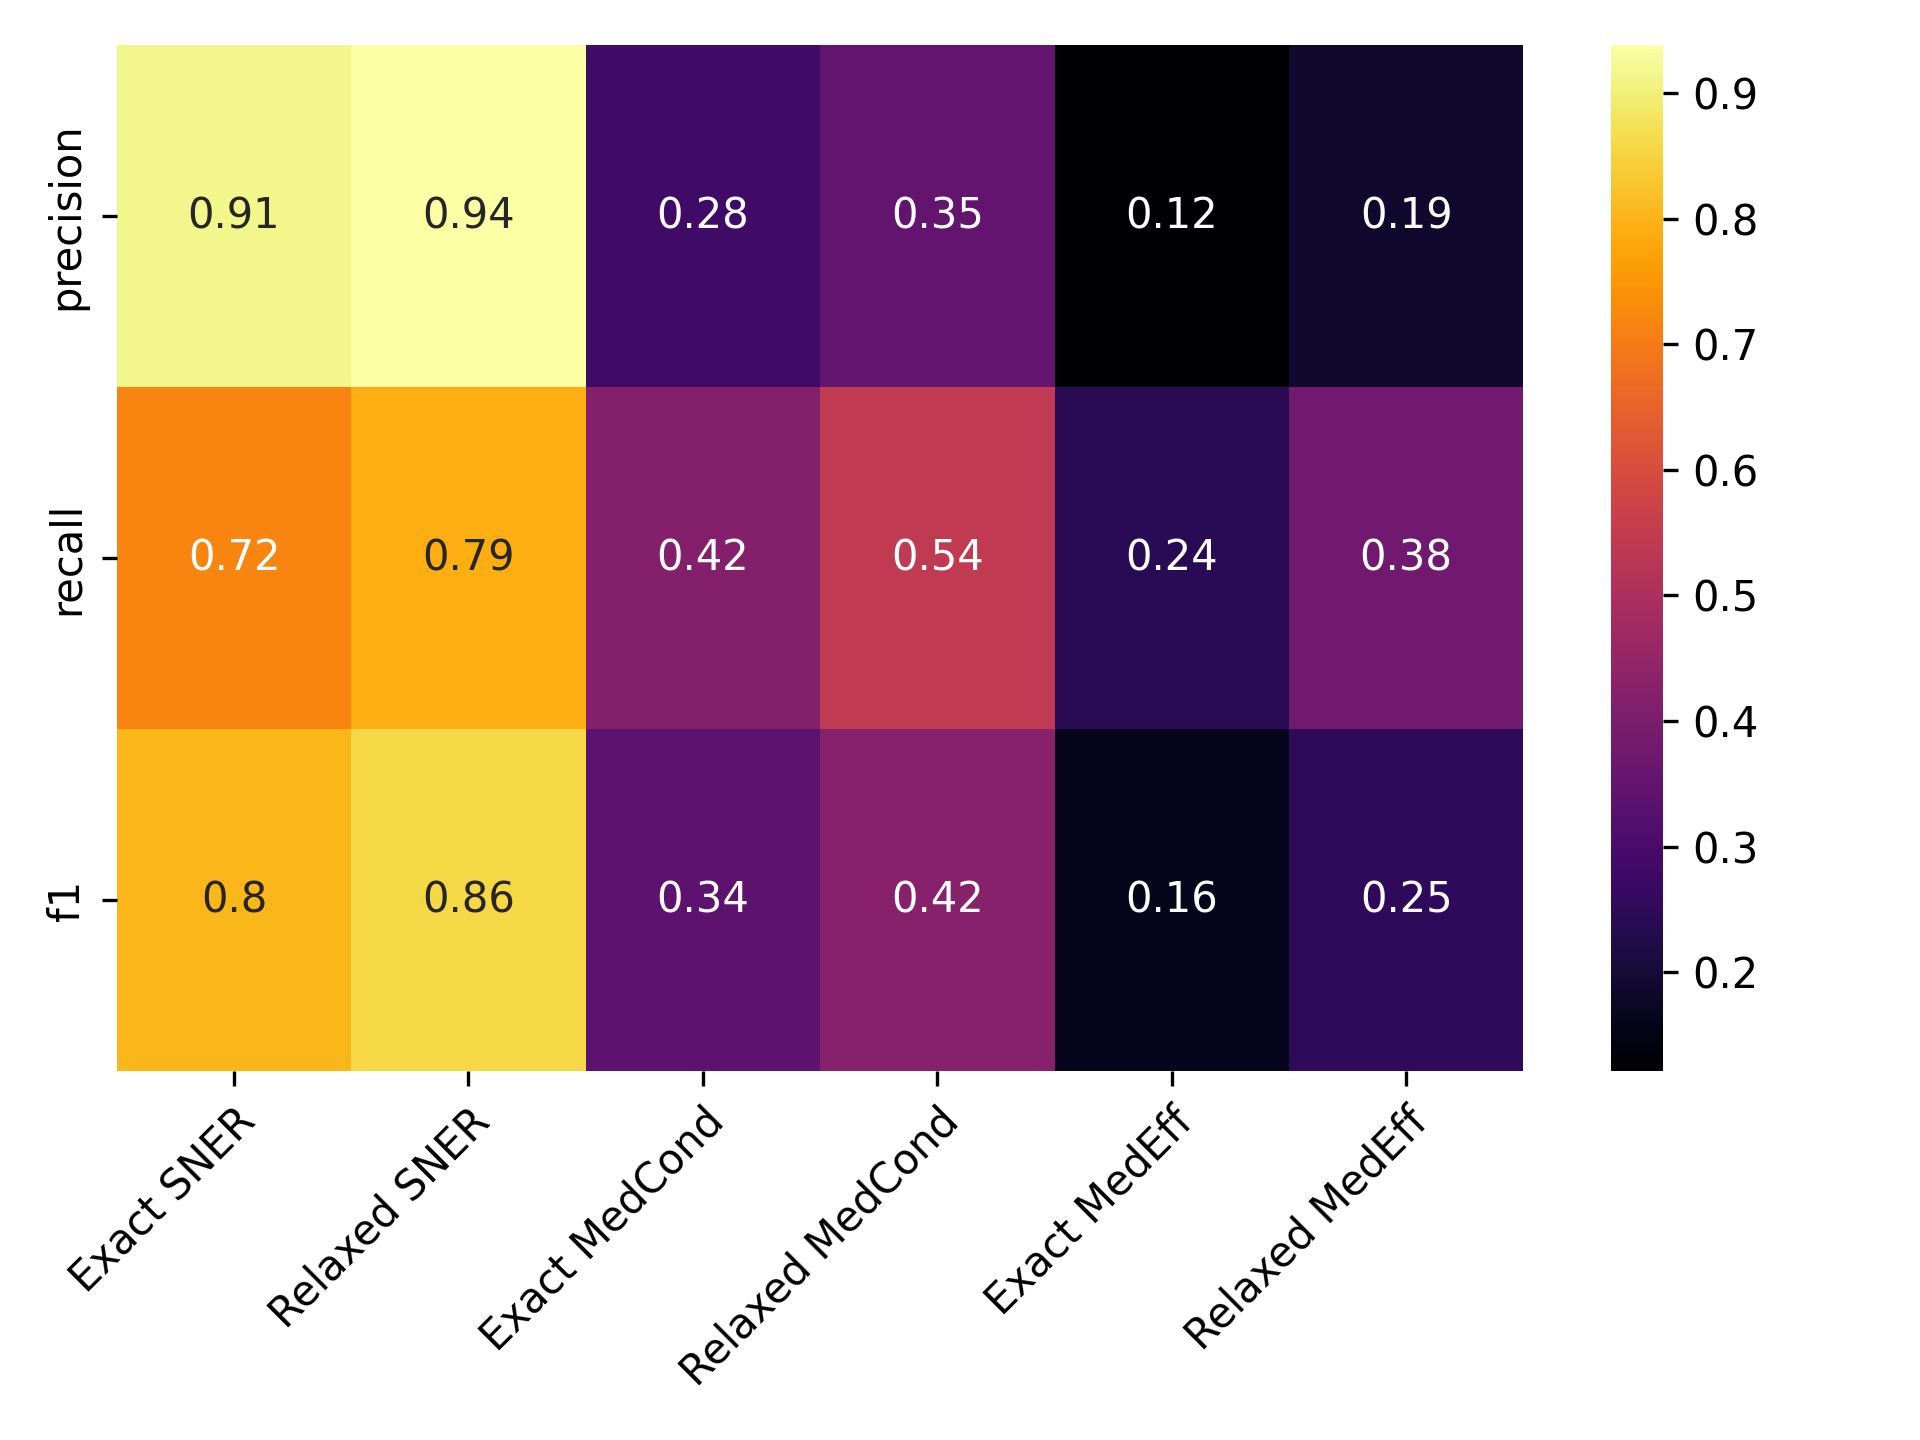

Values plotted in this chart, from the file beside it:
, Precise NER, Approx. NER, Precise MedCond, Approx. MedCond, Precise MedEff, Approx. MedEff
precision, 0.9129, 0.9384, 0.2833, 0.348, 0.1211, 0.1868
recall, 0.7186, 0.7913, 0.417, 0.5401, 0.2414, 0.3785
f1, 0.8042, 0.8586, 0.3374, 0.4233, 0.1613, 0.2501
